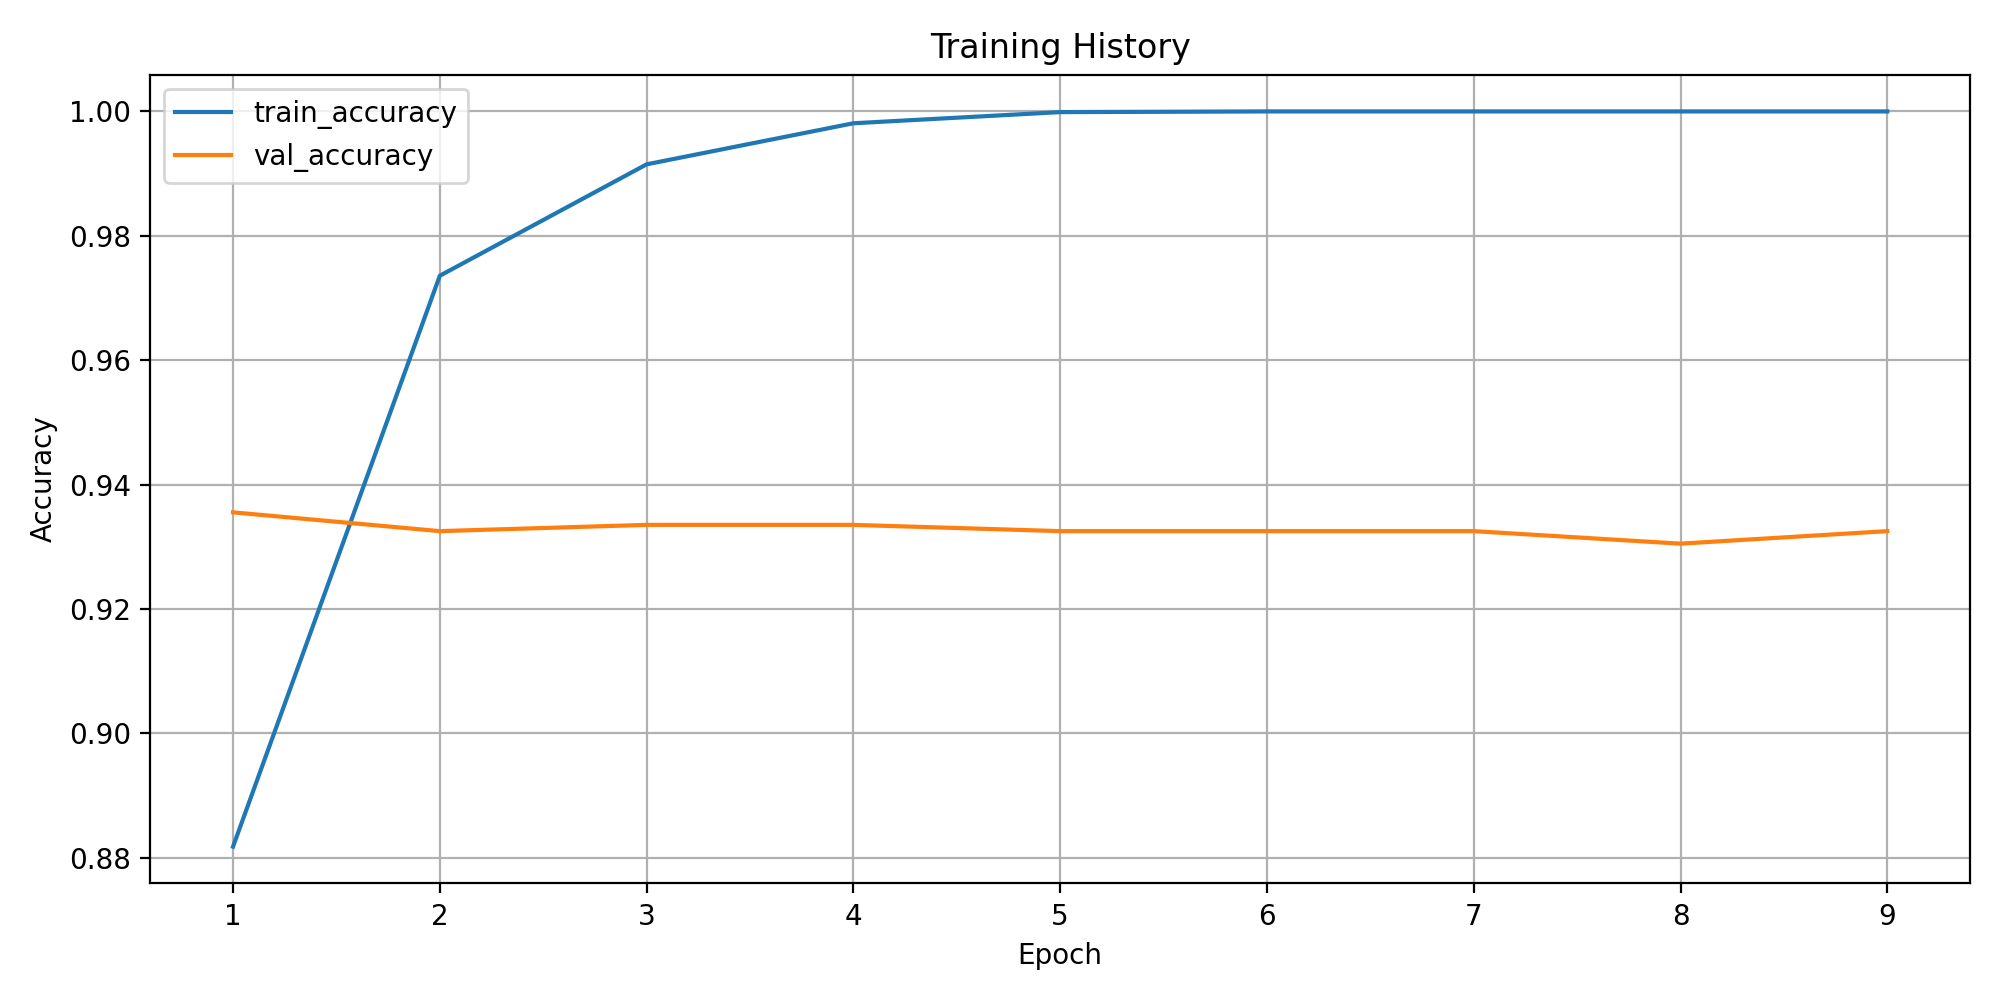

The data file committed next to this chart (first rows):
epoch, train_loss, train_accuracy, train_macro_precision, train_macro_recall, train_macro_f1, train_weighted_f1, train_balanced_accuracy, val_loss, val_accuracy, val_macro_precision, val_macro_recall, val_macro_f1, val_weighted_f1, val_balanced_accuracy
1, 0.6041, 0.8818, 0.2925, 0.258, 0.2606, 0.8753, 0.258, 0.3641, 0.9355, 0.2583, 0.2656, 0.2555, 0.9108, 0.2656
2, 0.09813, 0.9736, 0.4937, 0.4517, 0.4373, 0.9651, 0.4517, 0.4271, 0.9325, 0.2498, 0.2633, 0.2535, 0.9089, 0.2633
3, 0.03971, 0.9915, 0.7948, 0.7326, 0.7298, 0.9897, 0.7326, 0.4421, 0.9335, 0.2519, 0.2641, 0.2541, 0.9095, 0.2641
4, 0.01449, 0.9981, 0.9753, 0.912, 0.9224, 0.9978, 0.912, 0.4849, 0.9335, 0.3029, 0.2765, 0.2748, 0.9109, 0.2765
5, 0.005459, 0.9999, 1, 0.9947, 0.9972, 0.9999, 0.9947, 0.534, 0.9325, 0.3012, 0.2757, 0.2742, 0.9102, 0.2757
6, 0.002009, 1.0, 1.0, 1.0, 1.0, 1.0, 1.0, 0.5613, 0.9325, 0.3012, 0.2757, 0.2742, 0.9102, 0.2757
7, 0.001447, 1.0, 1.0, 1.0, 1.0, 1.0, 1.0, 0.5658, 0.9325, 0.3012, 0.2757, 0.2742, 0.9102, 0.2757
8, 0.001137, 1.0, 1.0, 1.0, 1.0, 1.0, 1.0, 0.5826, 0.9305, 0.2987, 0.2741, 0.2729, 0.909, 0.2741
9, 0.0009319, 1.0, 1.0, 1.0, 1.0, 1.0, 1.0, 0.5871, 0.9325, 0.3012, 0.2757, 0.2742, 0.9102, 0.2757
